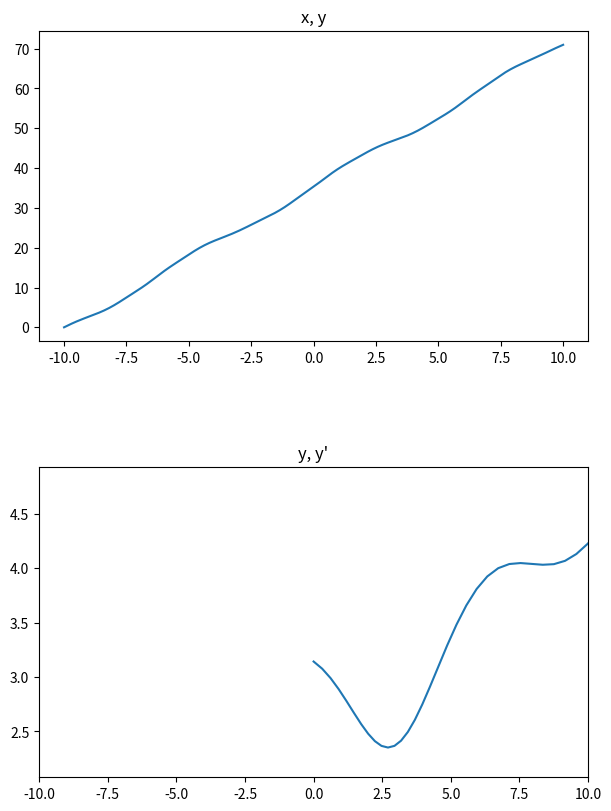

Write Python code to recreate this figure.
"""
Escribe un programa que resuelva la ecuación diferencial
y′′(x) + sen(y(x)) + sen(x) = 0 con las condiciones iniciales
y(−10) = 0,  y′(−10) = π  en el intervalo [−10,10]. Muestra
el resultado mediante una gráfica guardada con el nombre
grafica.png (no se debe mostrar la gráfica por pantalla)
"""
from numpy import linspace,sin,pi
from scipy.integrate import odeint
import matplotlib.pyplot as plt

def f(u,x):
    return (u[1],-sin(u[0])-sin(x))
    
t = linspace(-10,10,200)
y = odeint(f,[0,pi],t)

fig = plt.figure(figsize=(6,8), constrained_layout = True)
gs = fig.add_gridspec(2,hspace=0.2)
axs = gs.subplots()

plt.xlim(-10,10)
axs[0].title.set_text('x, y')
axs[0].plot(t,y[:,0])

plt.xlim(-10,10) # con (0,25) de límite quedaría mejor (por ejemplo)
axs[1].title.set_text('y, y\'')
axs[1].plot(y[:,0],y[:,1])

plt.savefig('grafica.png',dpi=350)
plt.figure()